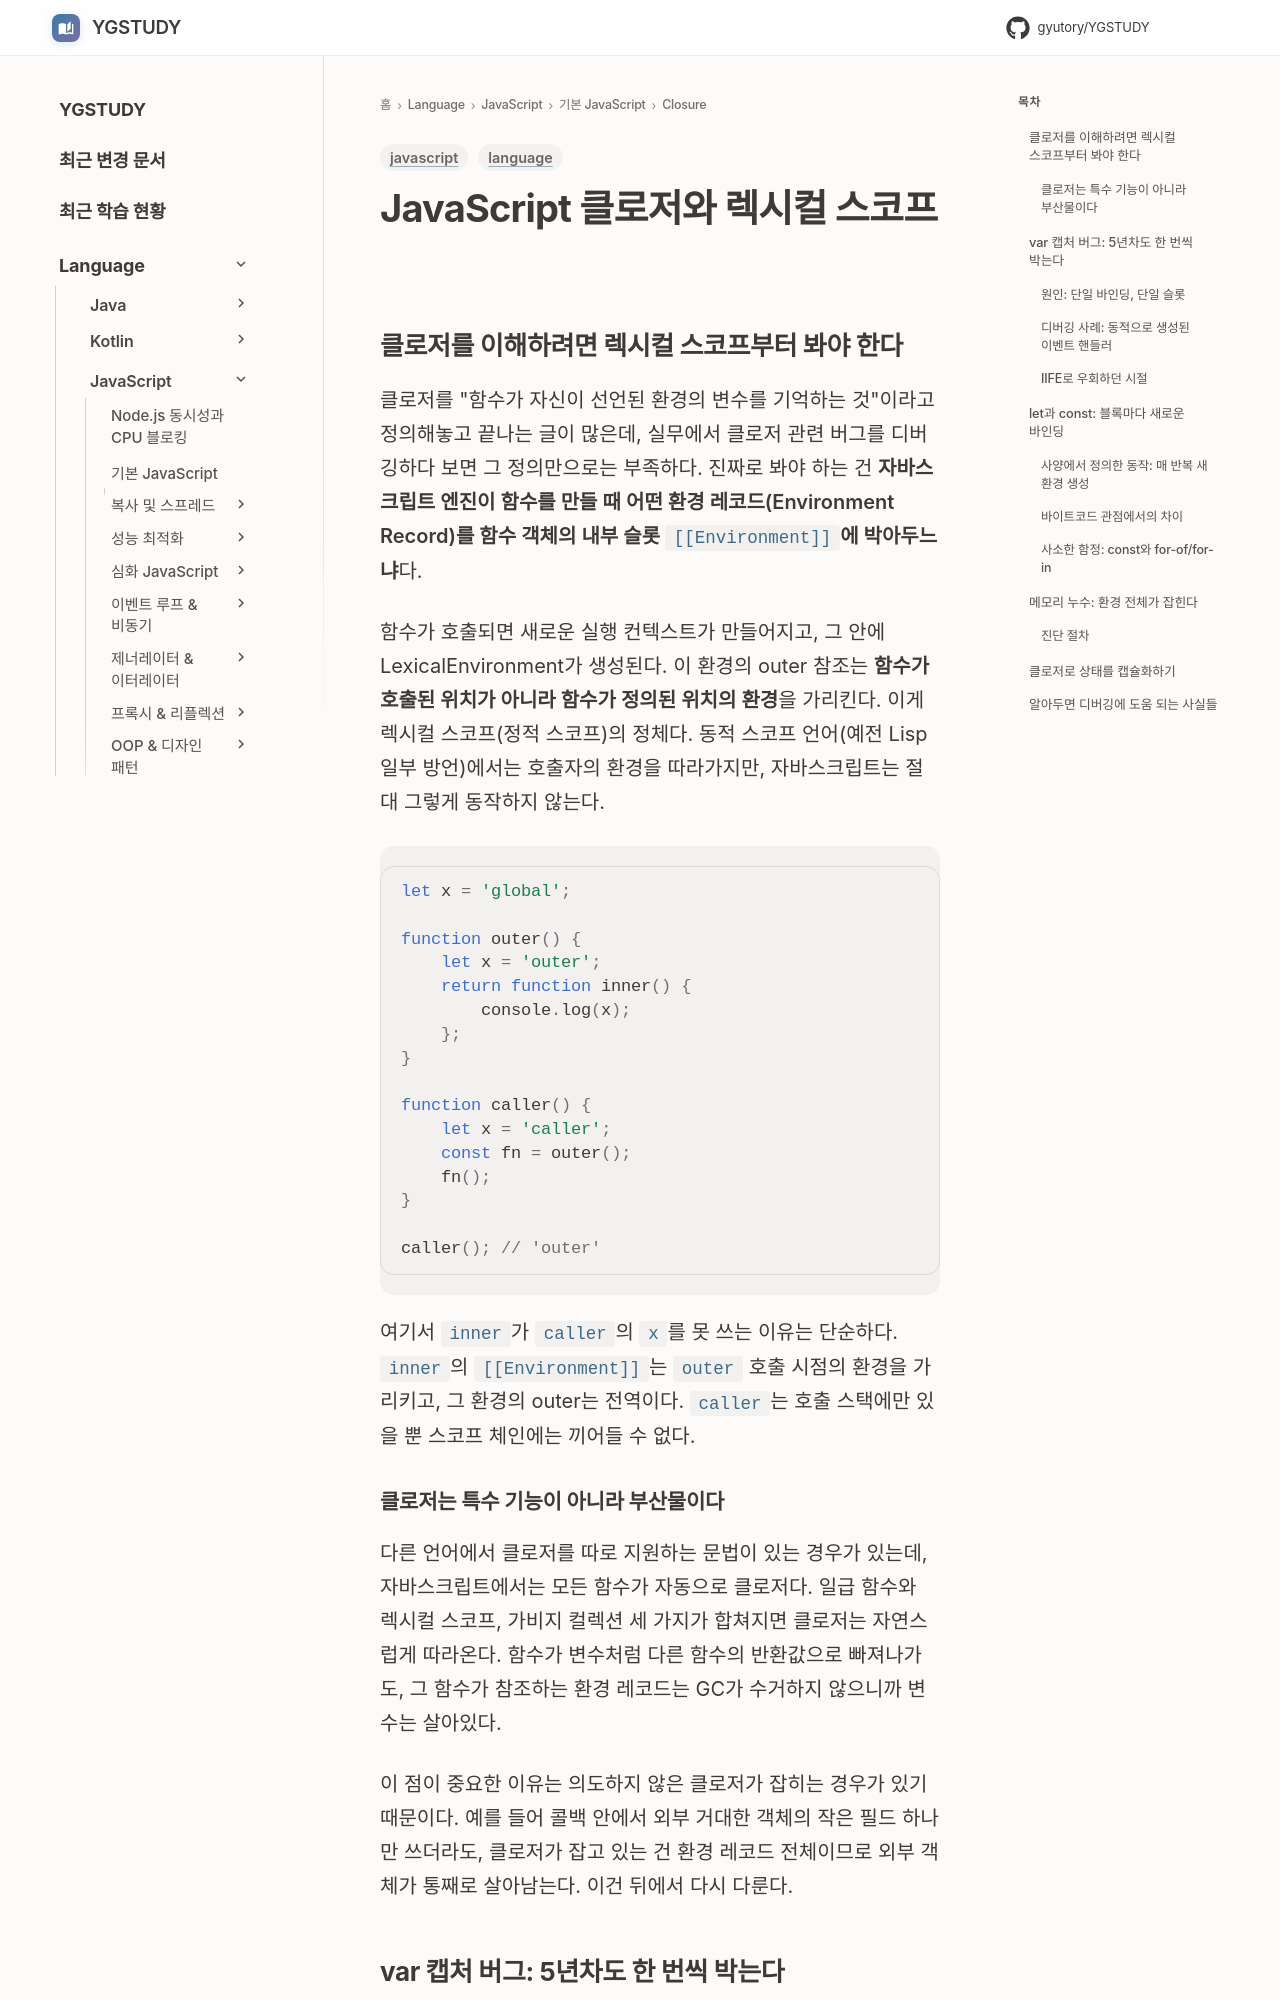

repository: GYUTORY/YGSTUDY · page: Language/JavaScript/01_기본_JavaScript/Closure/Closure/index.html · generator: mkdocs

---
title: JavaScript 클로저와 렉시컬 스코프
tags: [language, javascript]
updated: 2026-04-25
---

# JavaScript 클로저와 렉시컬 스코프
## 클로저를 이해하려면 렉시컬 스코프부터 봐야 한다

클로저를 "함수가 자신이 선언된 환경의 변수를 기억하는 것"이라고 정의해놓고 끝나는 글이 많은데, 실무에서 클로저 관련 버그를 디버깅하다 보면 그 정의만으로는 부족하다. 진짜로 봐야 하는 건 **자바스크립트 엔진이 함수를 만들 때 어떤 환경 레코드(Environment Record)를 함수 객체의 내부 슬롯 `[[Environment]]`에 박아두느냐**다.

함수가 호출되면 새로운 실행 컨텍스트가 만들어지고, 그 안에 LexicalEnvironment가 생성된다. 이 환경의 outer 참조는 **함수가 호출된 위치가 아니라 함수가 정의된 위치의 환경**을 가리킨다. 이게 렉시컬 스코프(정적 스코프)의 정체다. 동적 스코프 언어(예전 Lisp 일부 방언)에서는 호출자의 환경을 따라가지만, 자바스크립트는 절대 그렇게 동작하지 않는다.

```javascript
let x = 'global';

function outer() {
    let x = 'outer';
    return function inner() {
        console.log(x);
    };
}

function caller() {
    let x = 'caller';
    const fn = outer();
    fn();
}

caller(); // 'outer'
```

여기서 `inner`가 `caller`의 `x`를 못 쓰는 이유는 단순하다. `inner`의 `[[Environment]]`는 `outer` 호출 시점의 환경을 가리키고, 그 환경의 outer는 전역이다. `caller`는 호출 스택에만 있을 뿐 스코프 체인에는 끼어들 수 없다.

### 클로저는 특수 기능이 아니라 부산물이다

다른 언어에서 클로저를 따로 지원하는 문법이 있는 경우가 있는데, 자바스크립트에서는 모든 함수가 자동으로 클로저다. 일급 함수와 렉시컬 스코프, 가비지 컬렉션 세 가지가 합쳐지면 클로저는 자연스럽게 따라온다. 함수가 변수처럼 다른 함수의 반환값으로 빠져나가도, 그 함수가 참조하는 환경 레코드는 GC가 수거하지 않으니까 변수는 살아있다.

이 점이 중요한 이유는 의도하지 않은 클로저가 잡히는 경우가 있기 때문이다. 예를 들어 콜백 안에서 외부 거대한 객체의 작은 필드 하나만 쓰더라도, 클로저가 잡고 있는 건 환경 레코드 전체이므로 외부 객체가 통째로 살아남는다. 이건 뒤에서 다시 다룬다.
